The GitHub repository Jhomar1158-ux/proyecto003-clasificacion-keras-tf contains a labelled image folder "raw-img" with 3 categories: HP logo, Logitech logo, Intel logo. Examples follow, each with its label.

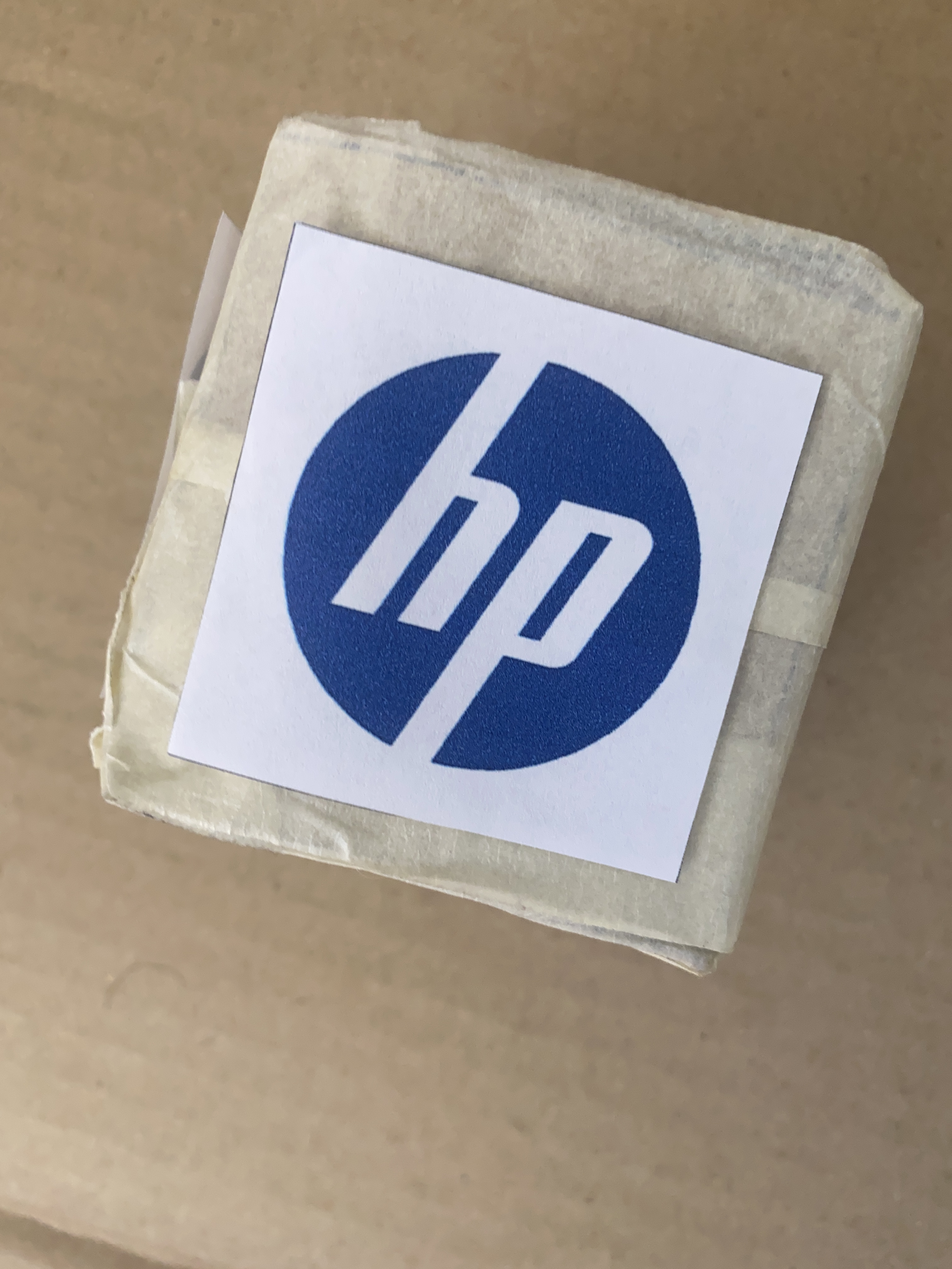
Label: HP logo

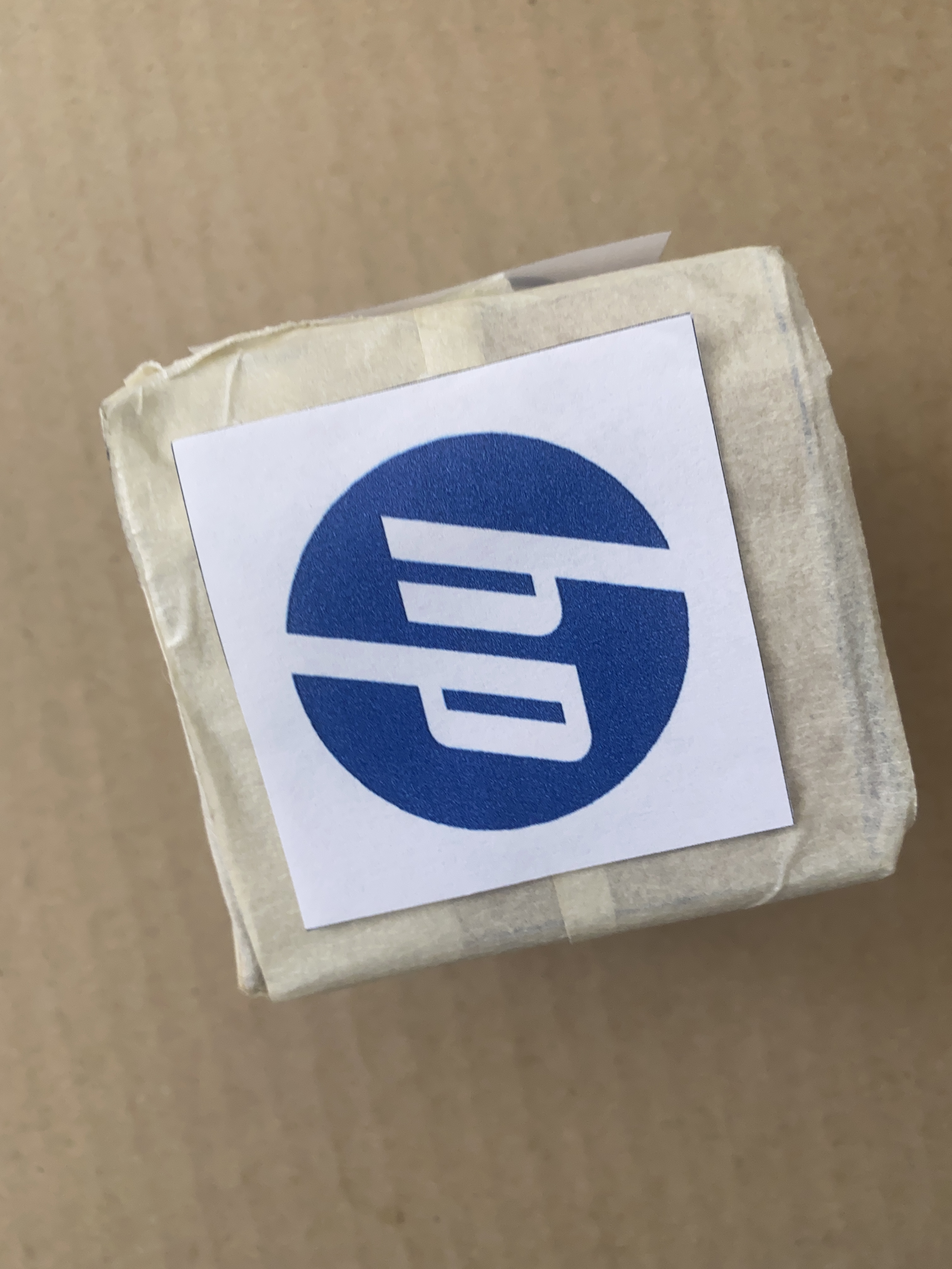
Label: HP logo

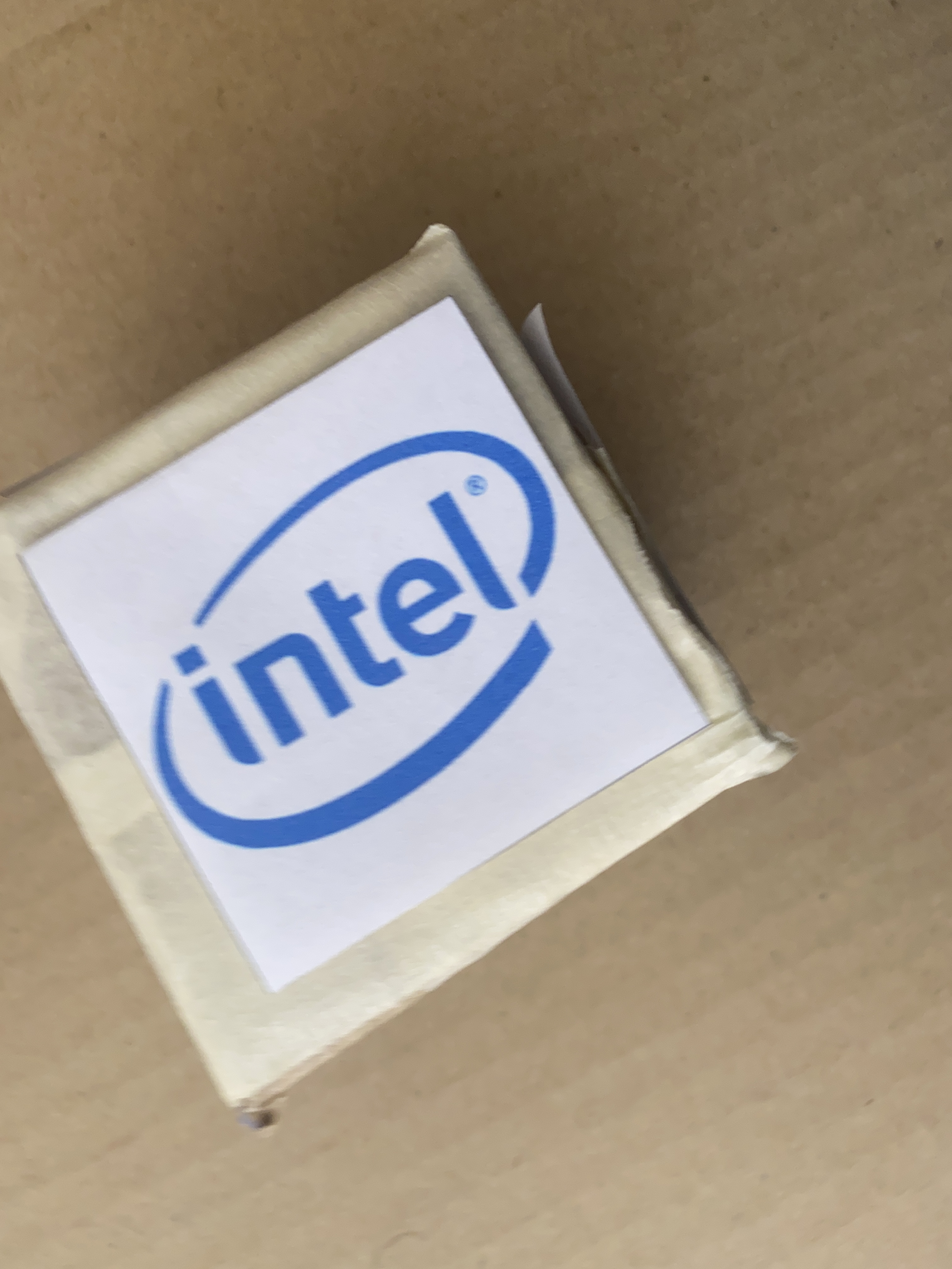
Label: Intel logo

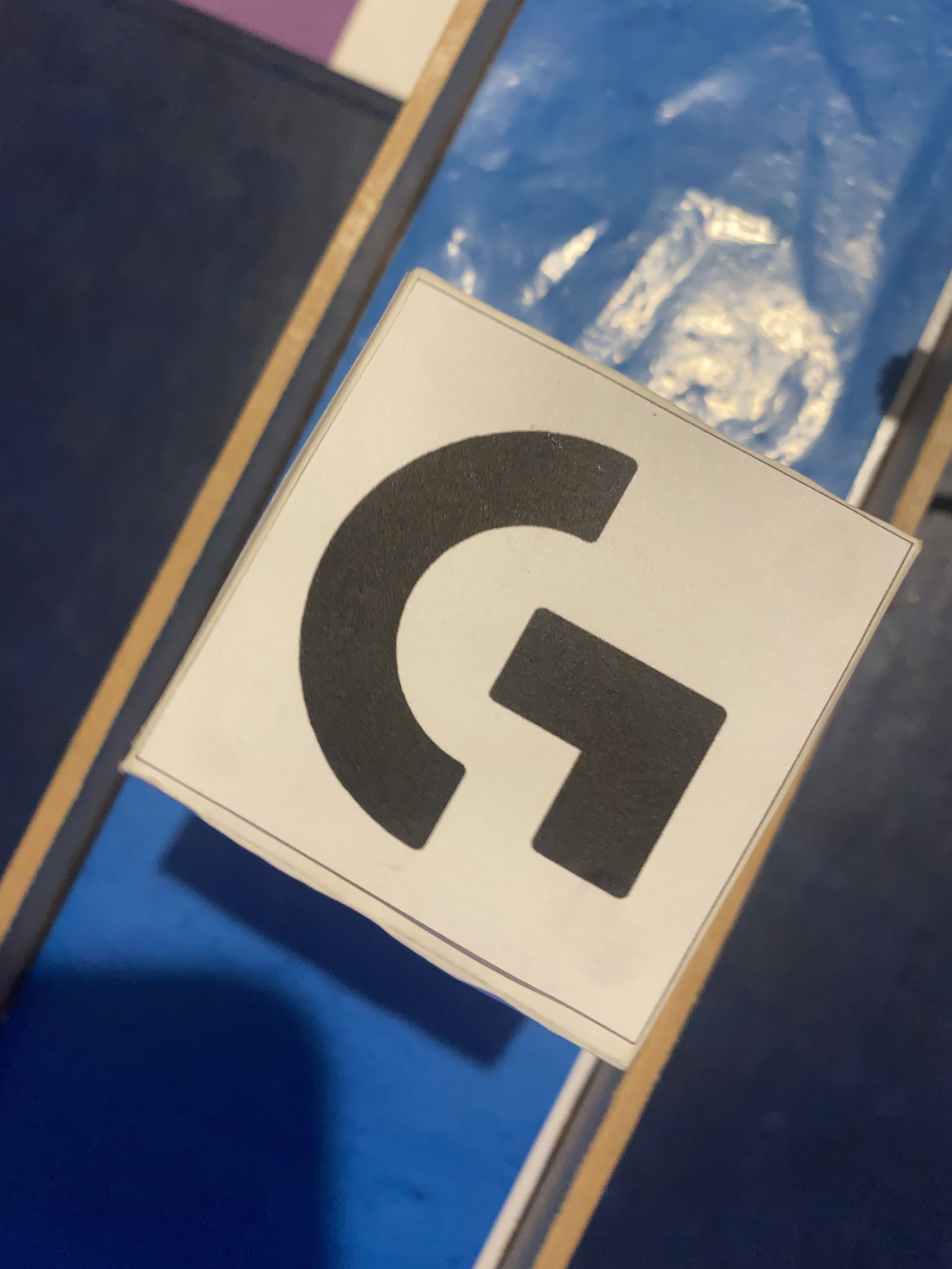
Label: Logitech logo

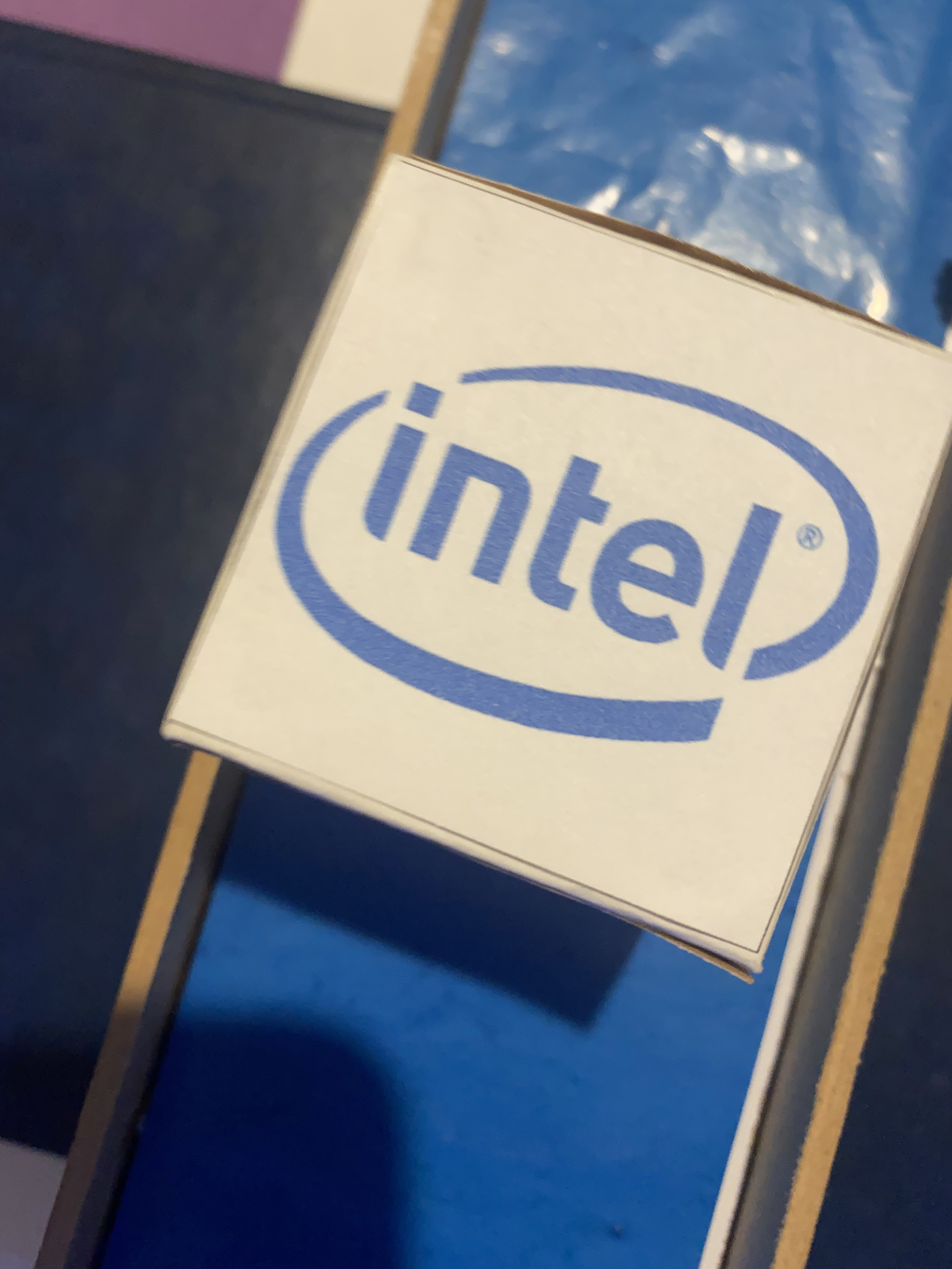
Label: Intel logo

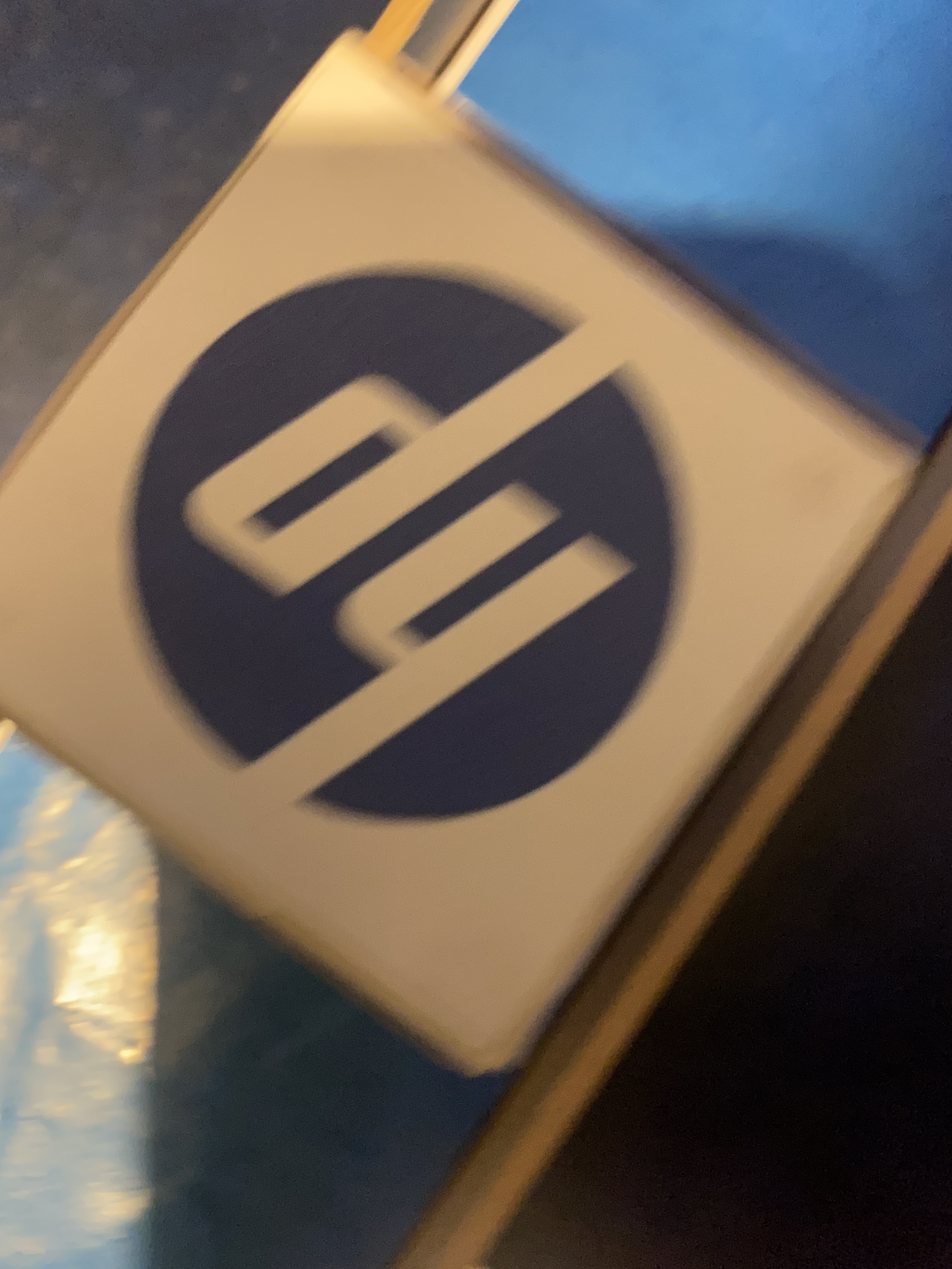
Label: HP logo
